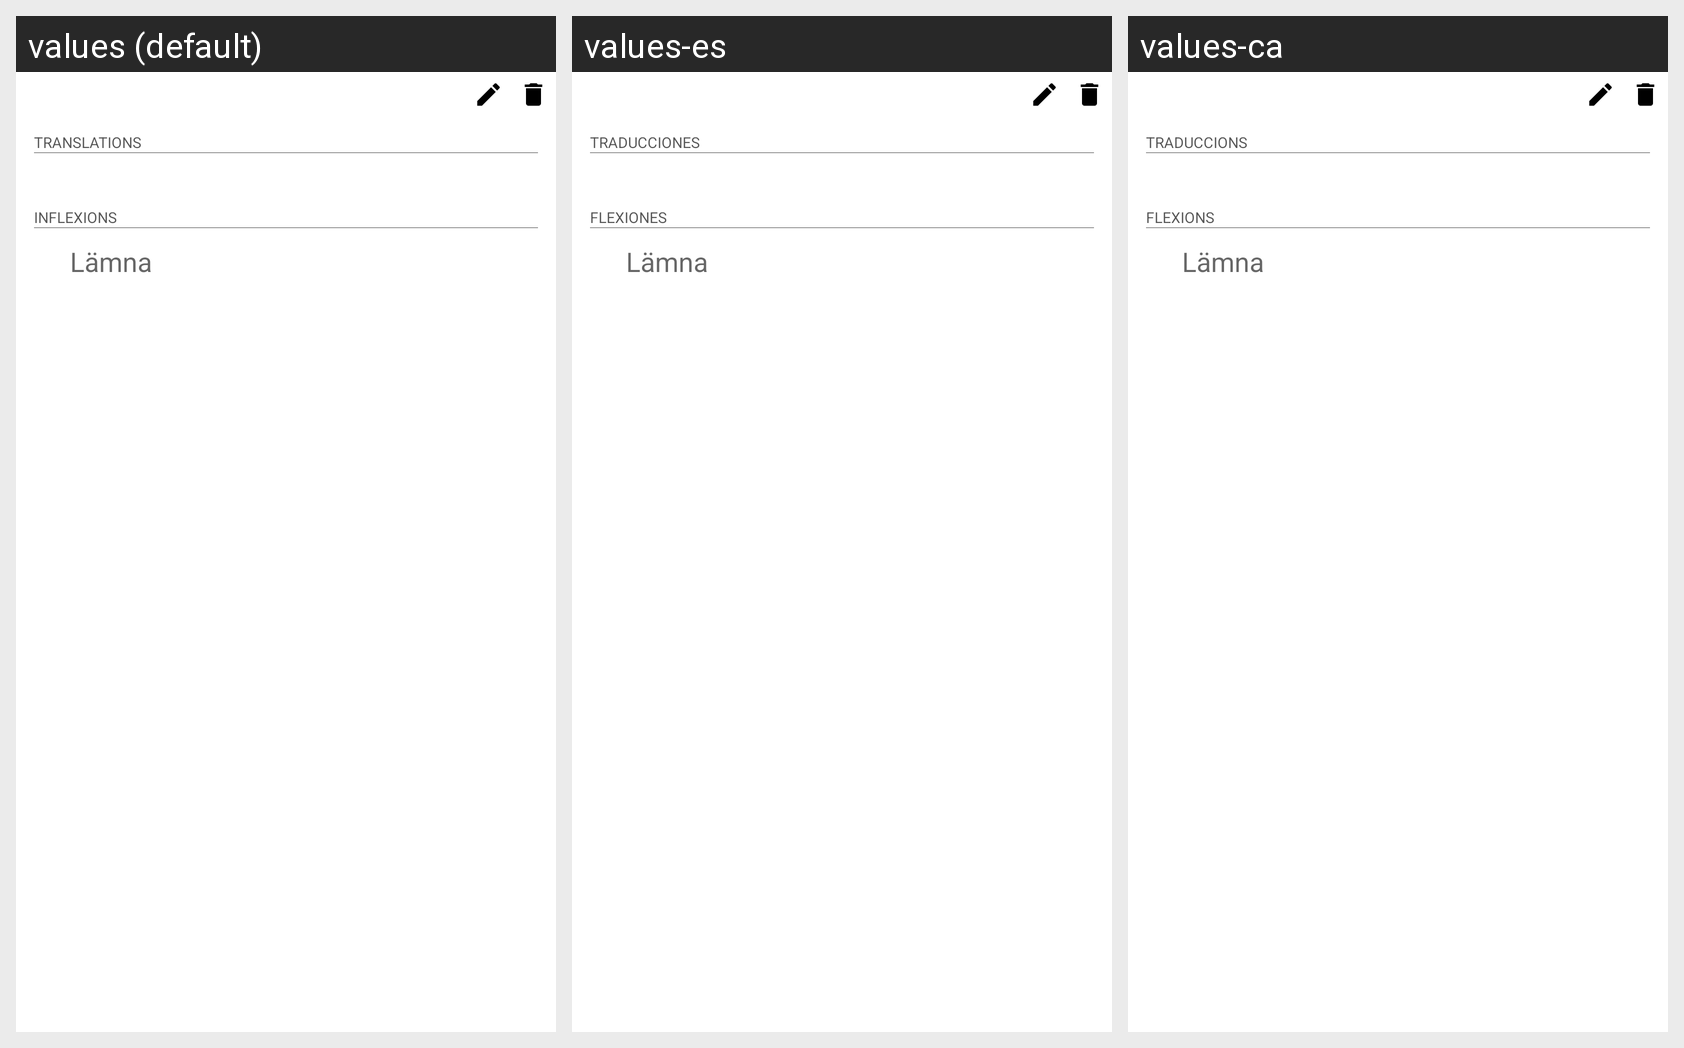

Strings drawn on this Android screen and how each of the app's shown locales translates them:
Android screen res/layout/i_inflexion_edit.xml rendered under 3 locales, left to right: values (default), values-es, values-ca. Device: Nexus 5 (rendered at 1080×1920; each locale shown at half size, 540×960, under a caption strip naming it); theme AppTheme.
Strings drawn on this screen, with the default value and each locale's value (text and hints the layout hard-codes, and strings that could not be matched under every locale, appear in the picture but are not listed):

translations_cap
  values: TRANSLATIONS
  values-es: TRADUCCIONES
  values-ca: TRADUCCIONS

inflexions_cap
  values: INFLEXIONS
  values-es: FLEXIONES
  values-ca: FLEXIONS
